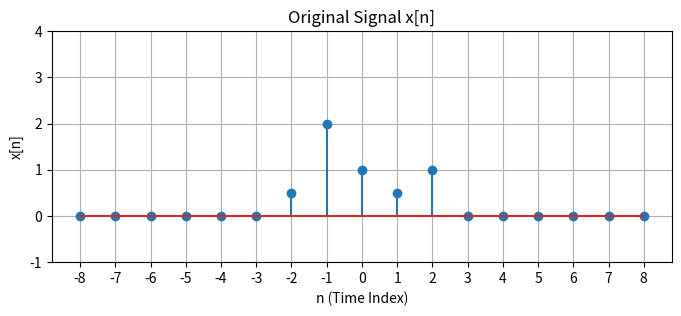
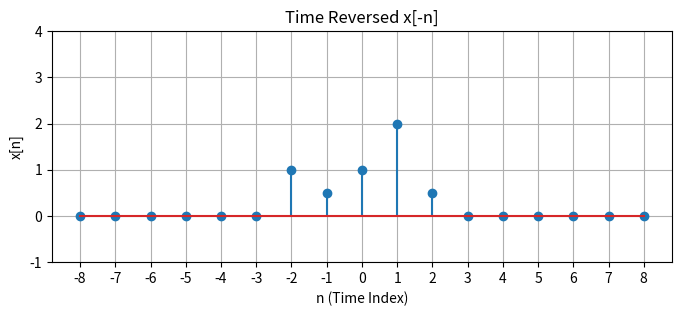
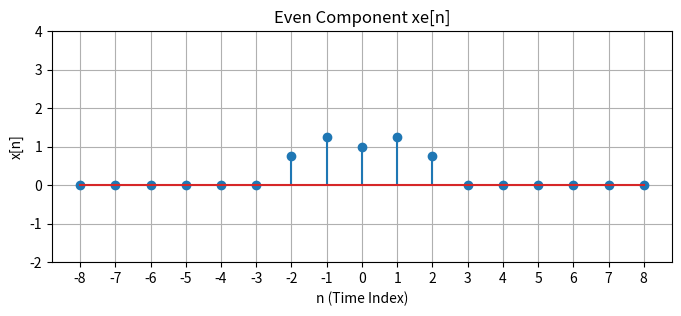
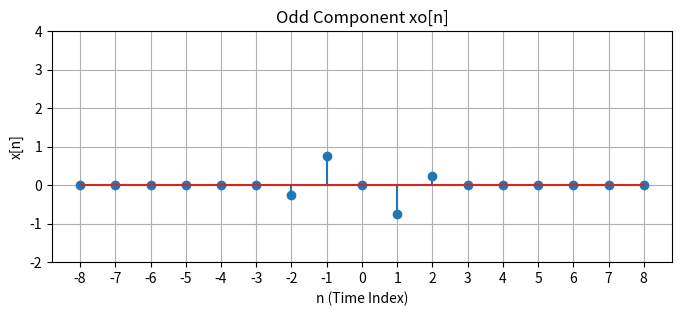

The matplotlib source for these figures, in order:
import numpy as np
import matplotlib.pyplot as plt

INF = 8


def plot(
        signal,
        title=None,
        y_range=(-1, 3),
        figsize=(8, 3),
        x_label='n (Time Index)',
        y_label='x[n]',
        saveTo=None
):
    plt.figure(figsize=figsize)
    plt.xticks(np.arange(-INF, INF + 1, 1))
    y_range = (y_range[0], max(np.max(signal), y_range[1]) + 1)
    plt.ylim(*y_range)
    plt.stem(np.arange(-INF, INF + 1, 1), signal)
    plt.title(title)
    plt.xlabel(x_label)
    plt.ylabel(y_label)
    plt.grid(True)
    if saveTo is not None:
        plt.savefig(saveTo)


def init_signal():
    return np.zeros(2 * INF + 1)


# ============================================================
# TASK 1: Time Reversal
# ============================================================

def time_reverse_signal(x: np.ndarray) -> np.ndarray:
    """
    Compute x[-n] for a discrete signal stored as an array.

    The array represents n = -8 to n = +8.
    Time reversal means: output at position p gets the value
    that was at the MIRROR position.

    Mirror of position p = (2*INF) - p = 16 - p

    Example:
        position 0  (n=-8) gets value from position 16 (n=+8)
        position 6  (n=-2) gets value from position 10 (n=+2)
        position 8  (n= 0) gets value from position  8 (n= 0)
        position 10 (n=+2) gets value from position  6 (n=-2)
        position 16 (n=+8) gets value from position  0 (n=-8)

    This is exactly what reversing the array does.
    """

    # METHOD 1: Simple one-liner (numpy, no loop)
    # Just flip the array left to right
    return x[::-1]


    # METHOD 2: Using a loop (easier to understand)
    # (Remove the return above and use this instead)
    #
    # result = np.zeros(2 * INF + 1)
    #
    # for p_out in range(2 * INF + 1):
    #     # Convert output position to time index n
    #     n = p_out - INF
    #
    #     # We need x[-n]
    #     # Convert -n back to an array position
    #     p_in = (-n) + INF
    #
    #     # Check if p_in is within valid range
    #     if 0 <= p_in <= 2 * INF:
    #         result[p_out] = x[p_in]
    #     else:
    #         result[p_out] = 0   # outside range = 0
    #
    # return result


# ============================================================
# TASK 2: Even-Odd Decomposition
# ============================================================

def odd_even_decomposition(x: np.ndarray):
    """
    Decompose x into odd and even components.

    Formula:
        xe[n] = (x[n] + x[-n]) / 2    (even part)
        xo[n] = (x[n] - x[-n]) / 2    (odd part)

    Returns: (xo, xe)  →  odd first, even second
    (as specified in the question: "first array odd, second even")
    """

    # Step 1: Get x[-n] using the time_reverse_signal function
    x_reversed = time_reverse_signal(x)
    # x_reversed[p] = x[-n] at position p

    # Step 2: Compute even part
    # Element-wise: (x[n] + x[-n]) / 2
    xe = (x + x_reversed) / 2

    # Step 3: Compute odd part
    # Element-wise: (x[n] - x[-n]) / 2
    xo = (x - x_reversed) / 2

    # Return odd first, even second (as question specifies)
    return xo, xe


# ============================================================
# MAIN
# ============================================================

def main():
    img_root = '.'

    # Create the signal
    signal = init_signal()
    signal[INF]     = 1      # n= 0, value=1
    signal[INF + 1] = 0.5   # n= 1, value=0.5
    signal[INF - 1] = 2     # n=-1, value=2
    signal[INF + 2] = 1     # n= 2, value=1
    signal[INF - 2] = 0.5   # n=-2, value=0.5

    # Plot original signal
    plot(signal,
         title='Original Signal x[n]',
         saveTo=f'{img_root}/x[n].png')

    # Task 1: Time reversal
    x_reversed = time_reverse_signal(signal)
    plot(x_reversed,
         title='Time Reversed x[-n]',
         saveTo=f'{img_root}/x[-n].png')

    # Task 2: Even-odd decomposition
    xo, xe = odd_even_decomposition(signal)

    plot(xe,
         title='Even Component xe[n]',
         y_range=(-2, 3),
         saveTo=f'{img_root}/xe[n].png')

    plot(xo,
         title='Odd Component xo[n]',
         y_range=(-2, 3),
         saveTo=f'{img_root}/xo[n].png')

    # Verify: xe + xo should equal original x
    reconstruction = xe + xo
    error = np.max(np.abs(reconstruction - signal))
    print("Max reconstruction error:", error)
    # Should print 0.0 or a number very close to 0

    plt.show()


main()
